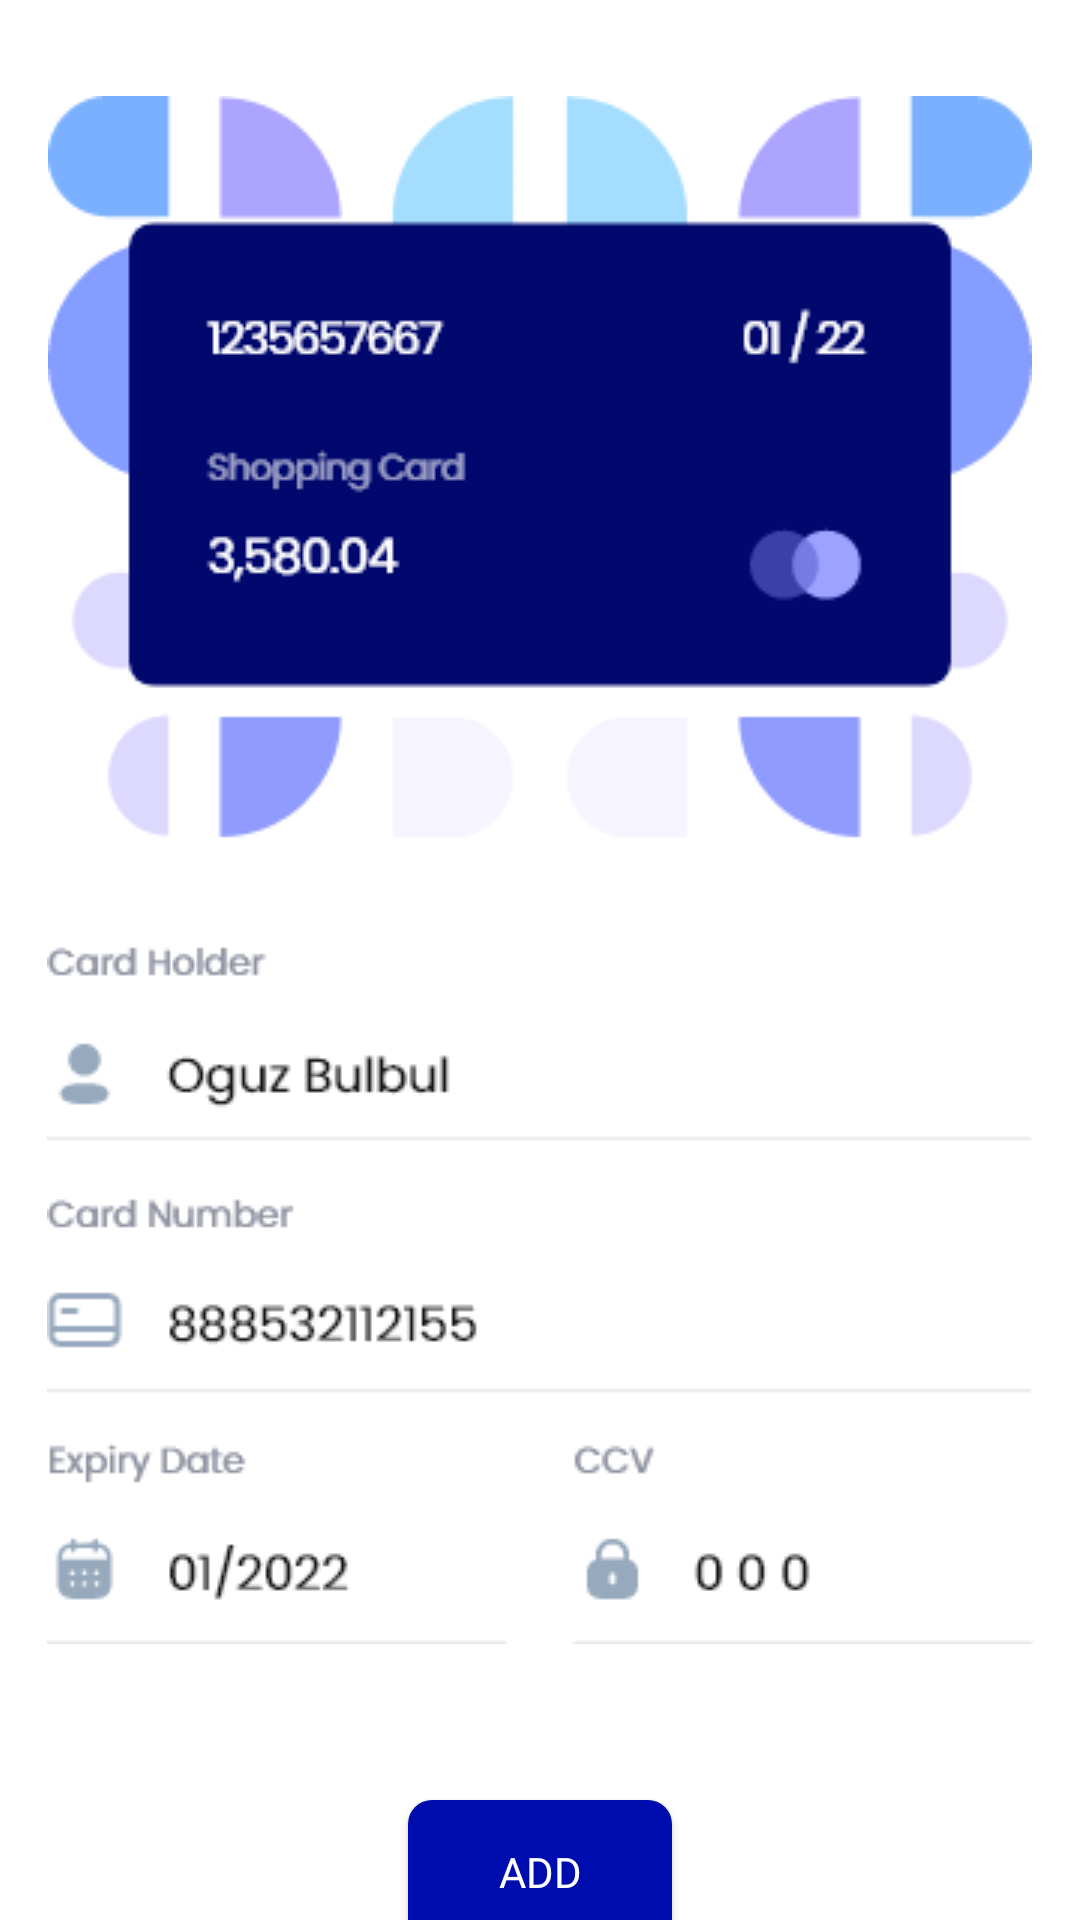

Produce the Android XML layout that renders to this screen, including the resource entries it uses.
<!-- AndroidManifest.xml: application theme Theme.ShwopApp -->
<!-- res/layout/purchase_fragment.xml -->
<?xml version="1.0" encoding="utf-8"?>
<androidx.constraintlayout.widget.ConstraintLayout xmlns:android="http://schemas.android.com/apk/res/android"
    xmlns:tools="http://schemas.android.com/tools"
    android:layout_width="match_parent"
    android:layout_height="match_parent"
    xmlns:app="http://schemas.android.com/apk/res-auto"
    tools:context=".ui.main.purchase.PurchaseFragment">

    <ImageView
        android:id="@+id/imageView10"
        android:layout_width="wrap_content"
        android:layout_height="wrap_content"
        android:layout_marginTop="32dp"
        app:layout_constraintEnd_toEndOf="parent"
        app:layout_constraintStart_toStartOf="parent"
        app:layout_constraintTop_toTopOf="parent"
        app:srcCompat="@drawable/card" />

    <ImageView
        android:id="@+id/imageView11"
        android:layout_width="wrap_content"

        android:layout_height="wrap_content"
        android:layout_marginTop="32dp"
        app:layout_constraintEnd_toEndOf="parent"
        app:layout_constraintStart_toStartOf="parent"
        app:layout_constraintTop_toBottomOf="@+id/imageView10"
        app:srcCompat="@drawable/card_information" />

    <androidx.appcompat.widget.AppCompatButton
        android:layout_width="wrap_content"
        android:layout_height="wrap_content"
        android:layout_marginTop="52dp"
        android:background="@drawable/button_solid_background"
        android:fontFamily="@font/poppins"
        android:text="add"
        android:textColor="@color/white"
        app:layout_constraintEnd_toEndOf="parent"
        app:layout_constraintStart_toStartOf="parent"
        app:layout_constraintTop_toBottomOf="@+id/imageView11" />

</androidx.constraintlayout.widget.ConstraintLayout>
<!-- resources referenced by this layout -->
<resources>
  <color name="white">#FFFFFFFF</color>
  <!-- drawable button_solid_background (drawable) -->
  <?xml version="1.0" encoding="utf-8"?>
  <selector xmlns:android="http://schemas.android.com/apk/res/android" xmlns:tools="http://schemas.android.com/tools" tools:ignore="StateListReachable">
      <item android:drawable="@drawable/button_gradinet_pressed" android:state_pressed="true" />
      <item>
          <shape android:shape="rectangle">
              <solid android:color="@color/button_blue_color" />
              <corners android:radius="8dp" />
          </shape>
      </item>
  
  </selector>
  <!-- drawable card: png bitmap (drawable-mdpi, 16729 bytes) -->
  <!-- drawable card_information: png bitmap (drawable-mdpi, 11073 bytes) -->
  <style name="Theme.ShwopApp" parent="Theme.MaterialComponents.DayNight.DarkActionBar">
          
          <item name="colorPrimary">@color/purple_500</item>
          <item name="colorPrimaryVariant">@color/purple_700</item>
          <item name="colorOnPrimary">@color/white</item>
          
          <item name="colorSecondary">@color/teal_200</item>
          <item name="colorSecondaryVariant">@color/teal_700</item>
          <item name="colorOnSecondary">@color/black</item>
          
          <item name="android:statusBarColor" tools:targetApi="l">?attr/colorPrimaryVariant</item>
          
      </style>
  <!-- drawable button_gradinet_pressed (drawable) -->
  <?xml version="1.0" encoding="utf-8"?>
  <shape xmlns:android="http://schemas.android.com/apk/res/android"
      android:shape="rectangle">
      <solid android:color="@color/black"/>
      <corners android:radius="8dp" />
  </shape>
  <color name="button_blue_color">#000DAE</color>
  <color name="purple_500">@color/mainColor_dark_blue</color>
  <color name="purple_700">@color/black</color>
  <color name="teal_200">#FF03DAC5</color>
  <color name="teal_700">#FF018786</color>
  <color name="black">#FF000000</color>
  <color name="mainColor_dark_blue">#000759</color>
</resources>
